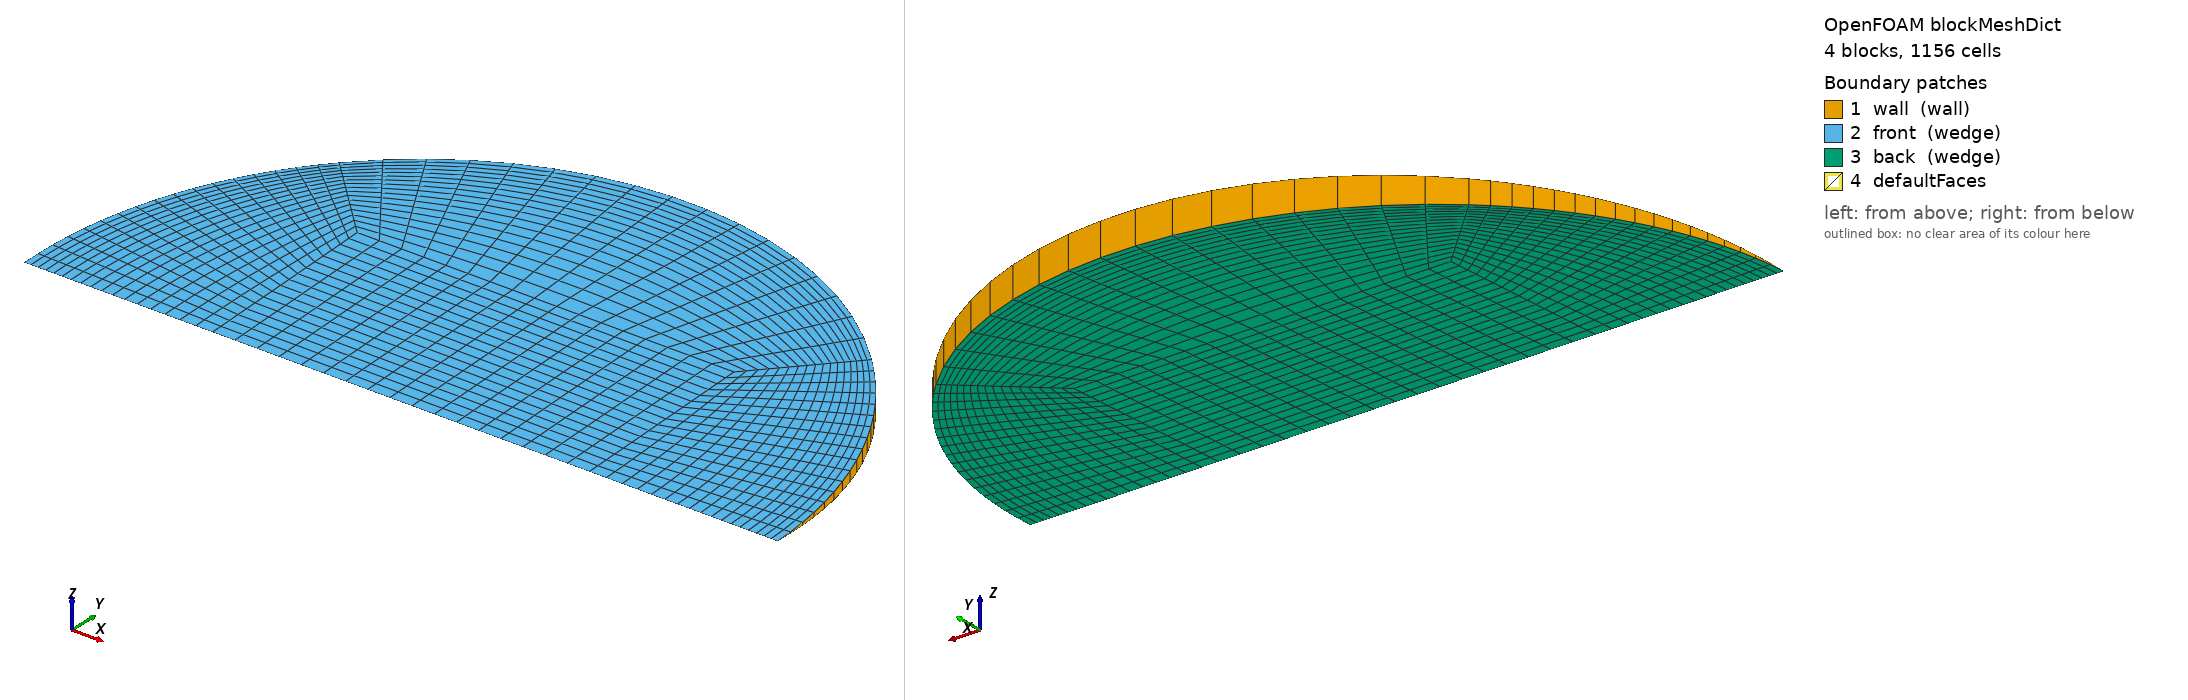

OpenFOAM case: the mesh blockMesh builds from blockMeshDict, 4 block(s), 1156 cells. Boundary patches (legend numbers): 1 wall (wall), 2 front (wedge), 3 back (wedge), 4 defaultFaces. Left view from above one corner, right view from below the opposite corner. Boundary conditions: 1 field file(s) under 0/; 3 of 4 drawn patches have an entry in a shipped field file.

=== system/blockMeshDict ===
/*--------------------------------*- C++ -*----------------------------------*\
  =========                 |
  \\      /  F ield         | OpenFOAM: The Open Source CFD Toolbox
   \\    /   O peration     | Objective 2 (Rajasthan) PCM capsule CFD
    \\  /    A nd           | generated by make_case.py -- edit the generator,
     \\/     M anipulation  | not this file
\*---------------------------------------------------------------------------*/
FoamFile
{
    version     2.0;
    format      ascii;
    class       dictionary;
    object      blockMeshDict;
}
// * * * * * * * * * * * * * * * * * * * * * * * * * * * * * * * * * * * * * //

scale   1;
vertices
(
    (-0.019924004 0 -0)
    (0.019924004 0 -0)
    (0.019924004 0.0199050407 -0.000869072848)
    (-0.019924004 0.0199050407 -0.000869072848)
    (0.019924004 0.0199050407 0.000869072848)
    (-0.019924004 0.0199050407 0.000869072848)
    (0.039848008 0 -0)
    (0.0281767966 0.0281499786 -0.00122905461)
    (0.0281767966 0.0281499786 0.00122905461)
    (-0.0281767966 0.0281499786 -0.00122905461)
    (-0.0281767966 0.0281499786 0.00122905461)
    (-0.039848008 0 -0)
);

blocks
(
    // core
    hex (0 1 2 3 0 1 4 5) (17 17 1) simpleGrading (1 1 1)
    // right
    hex (1 6 7 2 1 6 8 4) (17 17 1) simpleGrading (0.4 1 1)
    // top
    hex (3 2 7 9 5 4 8 10) (17 17 1) simpleGrading (1 0.4 1)
    // left
    hex (11 0 3 9 11 0 5 10) (17 17 1) simpleGrading (2.5 1 1)
);

edges
(
    arc 6 7 (0.036814759 0.0152346586 -0.000665159561)
    arc 6 8 (0.036814759 0.0152346586 0.000665159561)
    arc 7 9 (2.43998677e-18 0.0398100815 -0.0017381457)
    arc 8 10 (2.43998677e-18 0.0398100815 0.0017381457)
    arc 9 11 (-0.036814759 0.0152346586 -0.000665159561)
    arc 10 11 (-0.036814759 0.0152346586 0.000665159561)
);

boundary
(
    wall
    {
        type wall;
        faces
        (
            (6 7 8 6)
            (7 9 10 8)
            (9 11 11 10)
        );
    }
    front
    {
        type wedge;
        faces
        (
            (0 1 4 5)
            (1 6 8 4)
            (5 4 8 10)
            (11 0 5 10)
        );
    }
    back
    {
        type wedge;
        faces
        (
            (0 1 2 3)
            (1 6 7 2)
            (3 2 7 9)
            (11 0 3 9)
        );
    }
);

mergePatchPairs
(
);

// ************************************************************************* //


=== 0/T ===
/*--------------------------------*- C++ -*----------------------------------*\
  =========                 |
  \\      /  F ield         | OpenFOAM: The Open Source CFD Toolbox
   \\    /   O peration     | Objective 2 (Rajasthan) PCM capsule CFD
    \\  /    A nd           | generated by make_case.py -- edit the generator,
     \\/     M anipulation  | not this file
\*---------------------------------------------------------------------------*/
FoamFile
{
    version     2.0;
    format      ascii;
    class       volScalarField;
    object      T;
}
// * * * * * * * * * * * * * * * * * * * * * * * * * * * * * * * * * * * * * //


dimensions      [0 0 0 1 0 0 0];
internalField   uniform 302.95;

boundaryField
{
    wall
    {
        type            externalWallHeatFluxTemperature;
        mode            coefficient;
        Ta              constant 340.91;
        h               constant 124.647;
        thicknessLayers (0.0008);
        kappaLayers     (205);
        kappaMethod     fluidThermo;
        value           uniform 302.95;
    }
    front { type wedge; }
    back  { type wedge; }
}

// ************************************************************************* //
